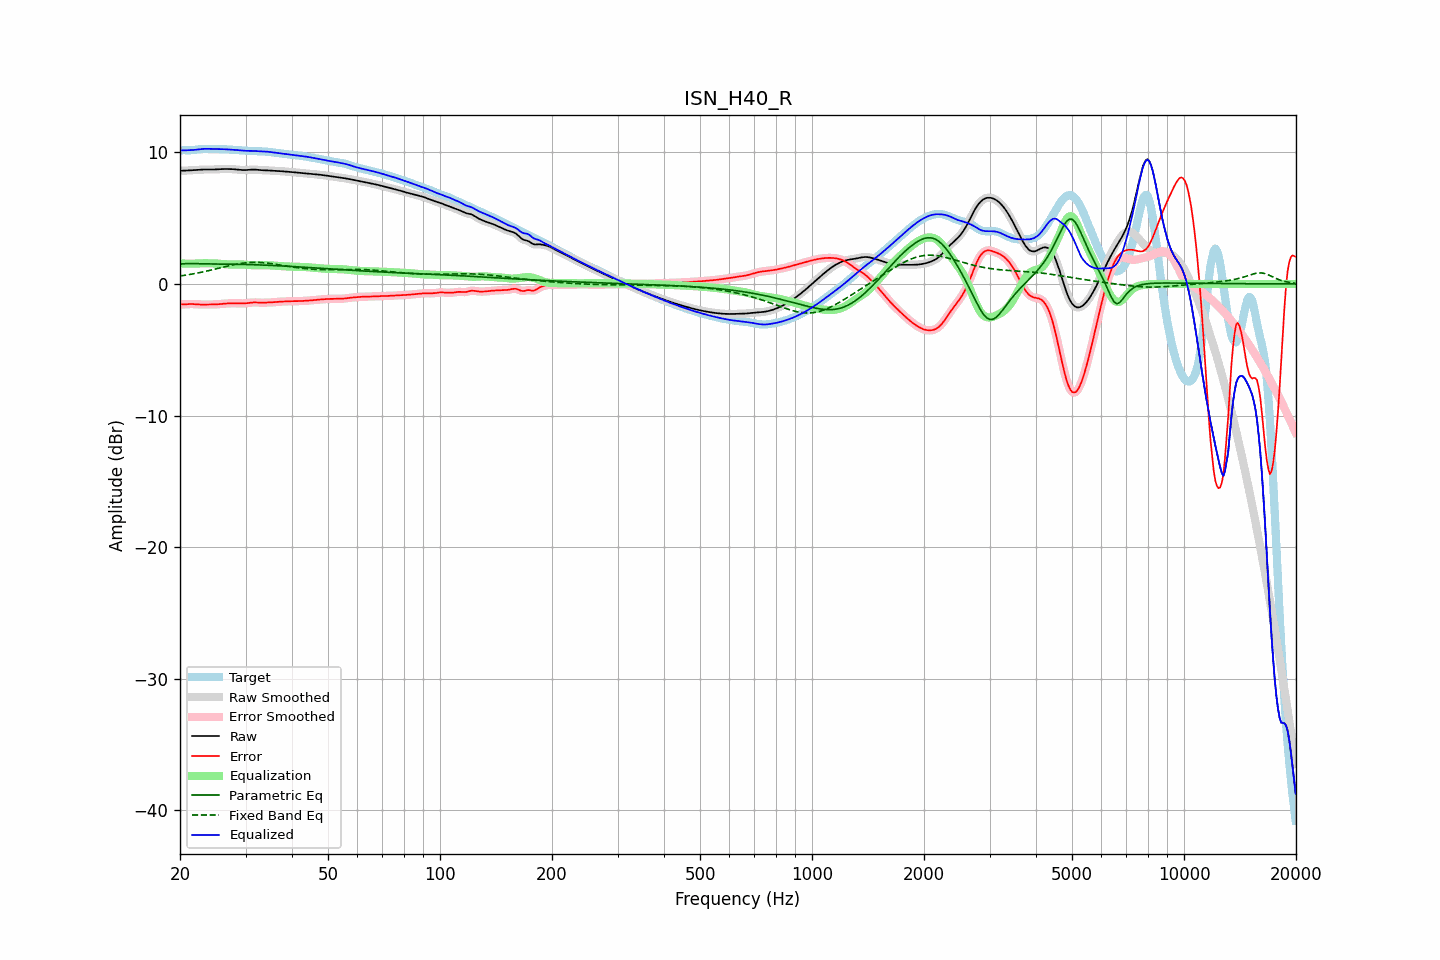

Values plotted in this chart, from the file beside it:
frequency, raw, error, smoothed, error_smoothed, equalization, parametric_eq, fixed_band_eq, equalized_raw, equalized_smoothed, target
20.00, 8.60, -1.54, 8.60, -1.54, 1.56, 1.50, 0.60, 10.15, 10.15, 10.14
20.20, 8.60, -1.55, 8.60, -1.55, 1.55, 1.51, 0.62, 10.15, 10.15, 10.15
20.40, 8.60, -1.56, 8.60, -1.56, 1.55, 1.53, 0.64, 10.15, 10.15, 10.16
20.61, 8.61, -1.56, 8.61, -1.55, 1.54, 1.54, 0.66, 10.15, 10.15, 10.16
20.81, 8.61, -1.55, 8.61, -1.55, 1.54, 1.54, 0.68, 10.15, 10.15, 10.16
21.02, 8.62, -1.54, 8.62, -1.54, 1.54, 1.55, 0.70, 10.16, 10.16, 10.16
21.23, 8.62, -1.53, 8.62, -1.53, 1.54, 1.55, 0.72, 10.16, 10.16, 10.15
21.44, 8.63, -1.53, 8.63, -1.53, 1.54, 1.55, 0.74, 10.17, 10.17, 10.16
21.66, 8.64, -1.53, 8.64, -1.53, 1.54, 1.54, 0.76, 10.18, 10.18, 10.17
21.87, 8.65, -1.54, 8.65, -1.54, 1.54, 1.54, 0.78, 10.19, 10.19, 10.18
22.09, 8.65, -1.55, 8.65, -1.55, 1.55, 1.53, 0.81, 10.20, 10.20, 10.20
22.31, 8.66, -1.56, 8.66, -1.56, 1.55, 1.53, 0.83, 10.22, 10.22, 10.22
22.54, 8.67, -1.56, 8.67, -1.56, 1.56, 1.53, 0.85, 10.23, 10.23, 10.24
22.76, 8.68, -1.57, 8.68, -1.57, 1.56, 1.52, 0.88, 10.24, 10.24, 10.25
22.99, 8.69, -1.57, 8.69, -1.57, 1.57, 1.52, 0.91, 10.26, 10.25, 10.26
23.22, 8.69, -1.57, 8.69, -1.57, 1.57, 1.52, 0.93, 10.26, 10.26, 10.26
23.45, 8.70, -1.57, 8.70, -1.57, 1.57, 1.52, 0.96, 10.27, 10.27, 10.26
23.69, 8.70, -1.57, 8.70, -1.57, 1.57, 1.51, 0.99, 10.27, 10.27, 10.26
23.92, 8.69, -1.56, 8.69, -1.57, 1.57, 1.51, 1.01, 10.26, 10.26, 10.26
24.16, 8.69, -1.56, 8.69, -1.56, 1.57, 1.51, 1.04, 10.26, 10.26, 10.26
24.40, 8.69, -1.56, 8.69, -1.56, 1.56, 1.51, 1.07, 10.26, 10.26, 10.26
24.65, 8.69, -1.56, 8.69, -1.56, 1.56, 1.51, 1.10, 10.25, 10.25, 10.26
24.89, 8.70, -1.56, 8.70, -1.56, 1.56, 1.51, 1.13, 10.25, 10.25, 10.26
25.14, 8.70, -1.55, 8.70, -1.55, 1.55, 1.51, 1.16, 10.25, 10.25, 10.26
25.39, 8.71, -1.54, 8.71, -1.54, 1.54, 1.51, 1.19, 10.25, 10.25, 10.25
25.65, 8.72, -1.53, 8.72, -1.53, 1.53, 1.51, 1.22, 10.25, 10.25, 10.25
25.91, 8.73, -1.52, 8.73, -1.52, 1.52, 1.51, 1.25, 10.24, 10.25, 10.25
26.16, 8.73, -1.51, 8.73, -1.51, 1.51, 1.51, 1.28, 10.24, 10.24, 10.24
26.43, 8.73, -1.50, 8.73, -1.50, 1.50, 1.50, 1.31, 10.23, 10.23, 10.23
26.69, 8.73, -1.49, 8.73, -1.49, 1.49, 1.50, 1.34, 10.22, 10.22, 10.22
26.96, 8.73, -1.48, 8.73, -1.48, 1.48, 1.50, 1.37, 10.21, 10.21, 10.21
27.23, 8.73, -1.47, 8.73, -1.47, 1.48, 1.50, 1.39, 10.20, 10.20, 10.20
27.50, 8.72, -1.47, 8.72, -1.47, 1.47, 1.50, 1.42, 10.20, 10.20, 10.19
27.77, 8.72, -1.47, 8.72, -1.47, 1.47, 1.50, 1.45, 10.19, 10.19, 10.19
28.05, 8.71, -1.47, 8.71, -1.47, 1.47, 1.49, 1.47, 10.18, 10.18, 10.18
28.33, 8.70, -1.47, 8.70, -1.47, 1.48, 1.49, 1.50, 10.17, 10.17, 10.17
28.62, 8.68, -1.48, 8.68, -1.48, 1.48, 1.49, 1.52, 10.16, 10.16, 10.16
28.90, 8.67, -1.48, 8.67, -1.48, 1.48, 1.49, 1.54, 10.15, 10.15, 10.15
29.19, 8.66, -1.48, 8.66, -1.48, 1.48, 1.49, 1.56, 10.14, 10.14, 10.14
29.48, 8.65, -1.48, 8.65, -1.48, 1.48, 1.48, 1.58, 10.13, 10.13, 10.13
29.78, 8.65, -1.48, 8.65, -1.48, 1.47, 1.48, 1.59, 10.12, 10.12, 10.13
30.08, 8.65, -1.47, 8.65, -1.47, 1.46, 1.48, 1.60, 10.11, 10.11, 10.12
30.38, 8.66, -1.45, 8.66, -1.45, 1.45, 1.47, 1.62, 10.11, 10.11, 10.12
30.68, 8.67, -1.44, 8.67, -1.44, 1.44, 1.47, 1.62, 10.11, 10.11, 10.11
30.99, 8.68, -1.42, 8.68, -1.42, 1.43, 1.47, 1.63, 10.11, 10.11, 10.10
31.30, 8.69, -1.41, 8.69, -1.41, 1.42, 1.46, 1.64, 10.11, 10.11, 10.10
31.61, 8.69, -1.40, 8.69, -1.40, 1.41, 1.46, 1.64, 10.10, 10.10, 10.09
31.93, 8.68, -1.40, 8.68, -1.41, 1.41, 1.46, 1.64, 10.09, 10.09, 10.09
32.24, 8.67, -1.41, 8.67, -1.41, 1.41, 1.45, 1.64, 10.08, 10.08, 10.08
32.57, 8.66, -1.42, 8.66, -1.42, 1.42, 1.45, 1.63, 10.07, 10.07, 10.08
32.89, 8.65, -1.43, 8.65, -1.43, 1.42, 1.44, 1.63, 10.07, 10.07, 10.07
33.22, 8.64, -1.43, 8.64, -1.43, 1.42, 1.44, 1.62, 10.06, 10.06, 10.07
33.55, 8.64, -1.43, 8.64, -1.43, 1.42, 1.43, 1.61, 10.06, 10.06, 10.06
33.89, 8.63, -1.42, 8.63, -1.42, 1.42, 1.43, 1.60, 10.06, 10.06, 10.05
34.23, 8.63, -1.42, 8.63, -1.42, 1.42, 1.42, 1.58, 10.05, 10.05, 10.05
34.57, 8.62, -1.41, 8.62, -1.41, 1.42, 1.42, 1.57, 10.04, 10.04, 10.04
34.92, 8.61, -1.41, 8.61, -1.41, 1.41, 1.41, 1.55, 10.02, 10.02, 10.02
35.27, 8.60, -1.41, 8.60, -1.40, 1.40, 1.41, 1.54, 10.01, 10.01, 10.01
35.62, 8.60, -1.40, 8.60, -1.40, 1.39, 1.40, 1.52, 9.99, 9.99, 9.99
35.97, 8.59, -1.39, 8.59, -1.39, 1.38, 1.39, 1.50, 9.97, 9.97, 9.97
... 635 more rows
